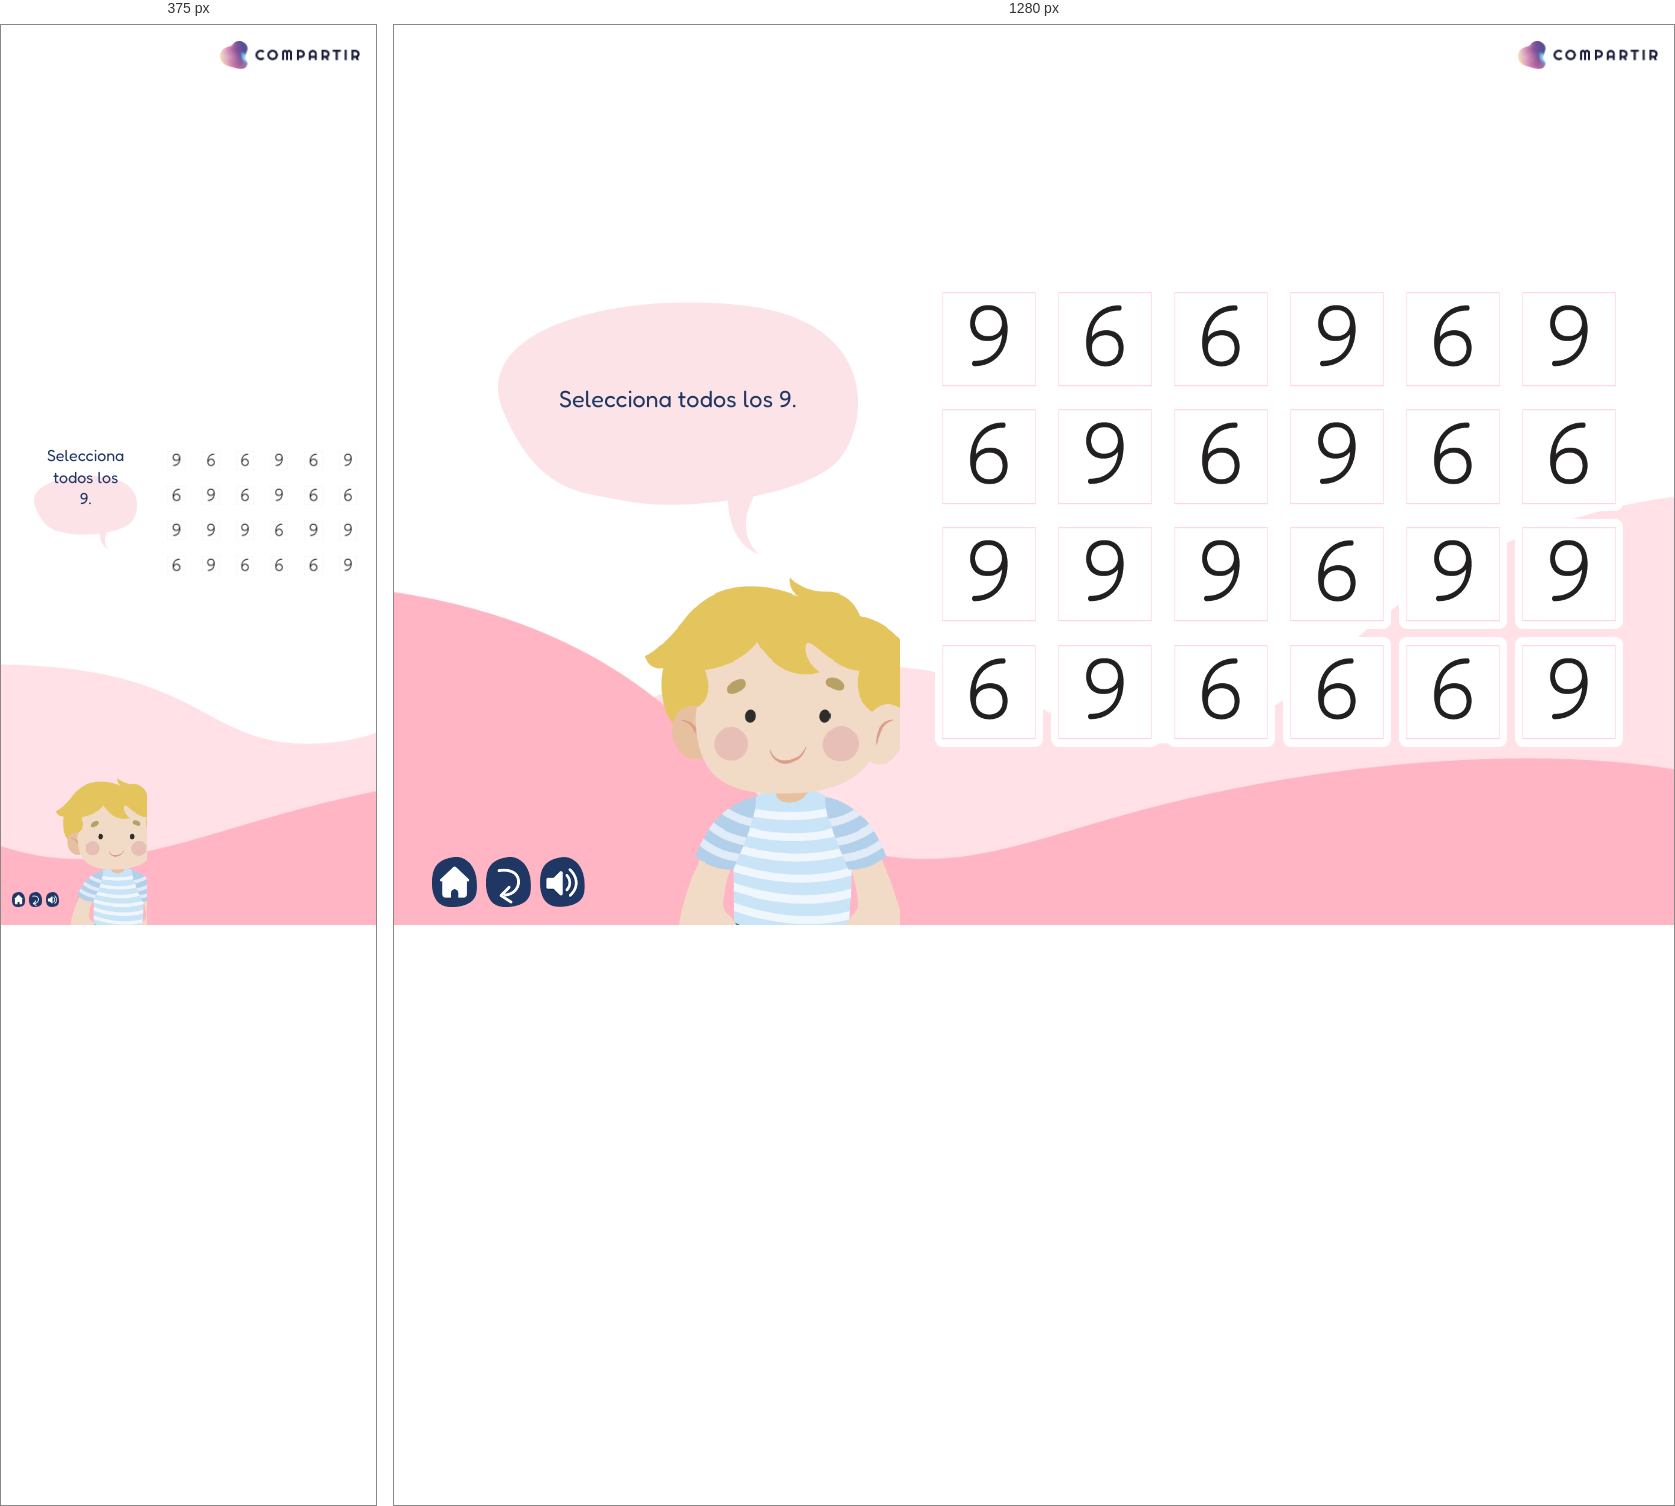
Rendered at 375 px and 1280 px, left to right.

<!-- file: inicio.html -->
<!doctype html>
<html lang="en">
  <head>
    <meta charset="UTF-8" />
    <meta name="viewport" content="width=device-width, initial-scale=1.0" />
    <link rel="stylesheet" href="css/styles.css" />
    <title>Document</title>
  </head>
  <body>
    <!-- HEADER -->
    <header class="header">
      <div class="header__logo">
        <img src="img/logo_compartir.png" alt="Logo Compartir" />
      </div>
    </header>

    <!-- MAIN -->
    <main class="main">
      <!-- MAIN - GUIDE -->
      <section class="main__guide">
        <!-- GUIDE - BUBBLE -->
        <div class="bubble">
          <div class="bubble__wrap">
            <img src="img/globo.png" alt="Globo de texto" class="bubble__img" />
            <p class="bubble__text">Selecciona todos los 9.</p>
          </div>
        </div>

        <!-- GUIDE - CONTROLS -->
        <div class="controls">
          <a
            href="../../k3_menu.html"
            class="controls__button"
            aria-label="Ir al inicio"
          >
            <img
              class="controls__icon controls__icon--home"
              src="img/home.png"
              alt="Inicio"
              aria-hidden="true"
            />
          </a>
          <a href="index.html" class="controls__button" aria-label="Regresar">
            <img
              class="controls__icon controls__icon--back"
              src="img/back.png"
              alt="Regreso"
              aria-hidden="true"
            />
          </a>
          <button class="controls__button" aria-label="Reproducir audio">
            <img
              class="controls__icon controls__icon--audio"
              src="img/audio.png"
              alt="Audio"
              aria-hidden="true"
            />
          </button>
        </div>

        <!-- GUIDE - PERSONAJE -->
        <div class="character">
          <img
            class="character__img"
            src="img/C26_As_2_0_T1_K3_MAT_HTML_BC_PRIN_33_5.png"
            alt="Personaje guía"
          />
        </div>
      </section>

      <!-- MAIN - GAME -->
      <section class="main__game">
        <div class="grid">
          <!-- FILA 1 -->
          <button class="grid__card" data-number="9" aria-label="Número 9">
            <img
              src="img/C26_As_2_0_T1_K3_MAT_HTML_BC_PRIN_53_10.jpg"
              alt="9"
              class="grid__img"
            />
          </button>
          <button class="grid__card" data-number="6" aria-label="Número 6">
            <img
              src="img/C26_As_2_0_T1_K3_MAT_HTML_BC_PRIN_54_10.jpg"
              alt="6"
              class="grid__img"
            />
          </button>
          <button class="grid__card" data-number="6" aria-label="Número 6">
            <img
              src="img/C26_As_2_0_T1_K3_MAT_HTML_BC_PRIN_54_10.jpg"
              alt="6"
              class="grid__img"
            />
          </button>
          <button class="grid__card" data-number="9" aria-label="Número 9">
            <img
              src="img/C26_As_2_0_T1_K3_MAT_HTML_BC_PRIN_53_10.jpg"
              alt="9"
              class="grid__img"
            />
          </button>
          <button class="grid__card" data-number="6" aria-label="Número 6">
            <img
              src="img/C26_As_2_0_T1_K3_MAT_HTML_BC_PRIN_54_10.jpg"
              alt="6"
              class="grid__img"
            />
          </button>
          <button class="grid__card" data-number="9" aria-label="Número 9">
            <img
              src="img/C26_As_2_0_T1_K3_MAT_HTML_BC_PRIN_53_10.jpg"
              alt="9"
              class="grid__img"
            />
          </button>

          <!-- FILA 2 -->
          <button class="grid__card" data-number="6" aria-label="Número 6">
            <img
              src="img/C26_As_2_0_T1_K3_MAT_HTML_BC_PRIN_54_10.jpg"
              alt="6"
              class="grid__img"
            />
          </button>
          <button class="grid__card" data-number="9" aria-label="Número 9">
            <img
              src="img/C26_As_2_0_T1_K3_MAT_HTML_BC_PRIN_53_10.jpg"
              alt="9"
              class="grid__img"
            />
          </button>
          <button class="grid__card" data-number="6" aria-label="Número 6">
            <img
              src="img/C26_As_2_0_T1_K3_MAT_HTML_BC_PRIN_54_10.jpg"
              alt="6"
              class="grid__img"
            />
          </button>
          <button class="grid__card" data-number="9" aria-label="Número 9">
            <img
              src="img/C26_As_2_0_T1_K3_MAT_HTML_BC_PRIN_53_10.jpg"
              alt="9"
              class="grid__img"
            />
          </button>
          <button class="grid__card" data-number="6" aria-label="Número 6">
            <img
              src="img/C26_As_2_0_T1_K3_MAT_HTML_BC_PRIN_54_10.jpg"
              alt="6"
              class="grid__img"
            />
          </button>
          <button class="grid__card" data-number="6" aria-label="Número 6">
            <img
              src="img/C26_As_2_0_T1_K3_MAT_HTML_BC_PRIN_54_10.jpg"
              alt="6"
              class="grid__img"
            />
          </button>

          <!-- FILA 3 -->
          <button class="grid__card" data-number="9" aria-label="Número 9">
            <img
              src="img/C26_As_2_0_T1_K3_MAT_HTML_BC_PRIN_53_10.jpg"
              alt="9"
              class="grid__img"
            />
          </button>
          <button class="grid__card" data-number="9" aria-label="Número 9">
            <img
              src="img/C26_As_2_0_T1_K3_MAT_HTML_BC_PRIN_53_10.jpg"
              alt="9"
              class="grid__img"
            />
          </button>
          <button class="grid__card" data-number="9" aria-label="Número 9">
            <img
              src="img/C26_As_2_0_T1_K3_MAT_HTML_BC_PRIN_53_10.jpg"
              alt="9"
              class="grid__img"
            />
          </button>
          <button class="grid__card" data-number="6" aria-label="Número 6">
            <img
              src="img/C26_As_2_0_T1_K3_MAT_HTML_BC_PRIN_54_10.jpg"
              alt="6"
              class="grid__img"
            />
          </button>
          <button class="grid__card" data-number="9" aria-label="Número 9">
            <img
              src="img/C26_As_2_0_T1_K3_MAT_HTML_BC_PRIN_53_10.jpg"
              alt="9"
              class="grid__img"
            />
          </button>
          <button class="grid__card" data-number="9" aria-label="Número 9">
            <img
              src="img/C26_As_2_0_T1_K3_MAT_HTML_BC_PRIN_53_10.jpg"
              alt="9"
              class="grid__img"
            />
          </button>

          <!-- FILA 4 -->
          <button class="grid__card" data-number="6" aria-label="Número 6">
            <img
              src="img/C26_As_2_0_T1_K3_MAT_HTML_BC_PRIN_54_10.jpg"
              alt="6"
              class="grid__img"
            />
          </button>
          <button class="grid__card" data-number="9" aria-label="Número 9">
            <img
              src="img/C26_As_2_0_T1_K3_MAT_HTML_BC_PRIN_53_10.jpg"
              alt="9"
              class="grid__img"
            />
          </button>
          <button class="grid__card" data-number="6" aria-label="Número 6">
            <img
              src="img/C26_As_2_0_T1_K3_MAT_HTML_BC_PRIN_54_10.jpg"
              alt="6"
              class="grid__img"
            />
          </button>
          <button class="grid__card" data-number="6" aria-label="Número 6">
            <img
              src="img/C26_As_2_0_T1_K3_MAT_HTML_BC_PRIN_54_10.jpg"
              alt="6"
              class="grid__img"
            />
          </button>
          <button class="grid__card" data-number="6" aria-label="Número 6">
            <img
              src="img/C26_As_2_0_T1_K3_MAT_HTML_BC_PRIN_54_10.jpg"
              alt="6"
              class="grid__img"
            />
          </button>
          <button class="grid__card" data-number="9" aria-label="Número 9">
            <img
              src="img/C26_As_2_0_T1_K3_MAT_HTML_BC_PRIN_53_10.jpg"
              alt="9"
              class="grid__img"
            />
          </button>
        </div>
      </section>
    </main>
    <script src="js/script.js"></script>
  </body>
</html>


/* @media block from styles.css */
@media (min-width: 1200px) {
  .character__img {
    height: 42vmin;
  }
}